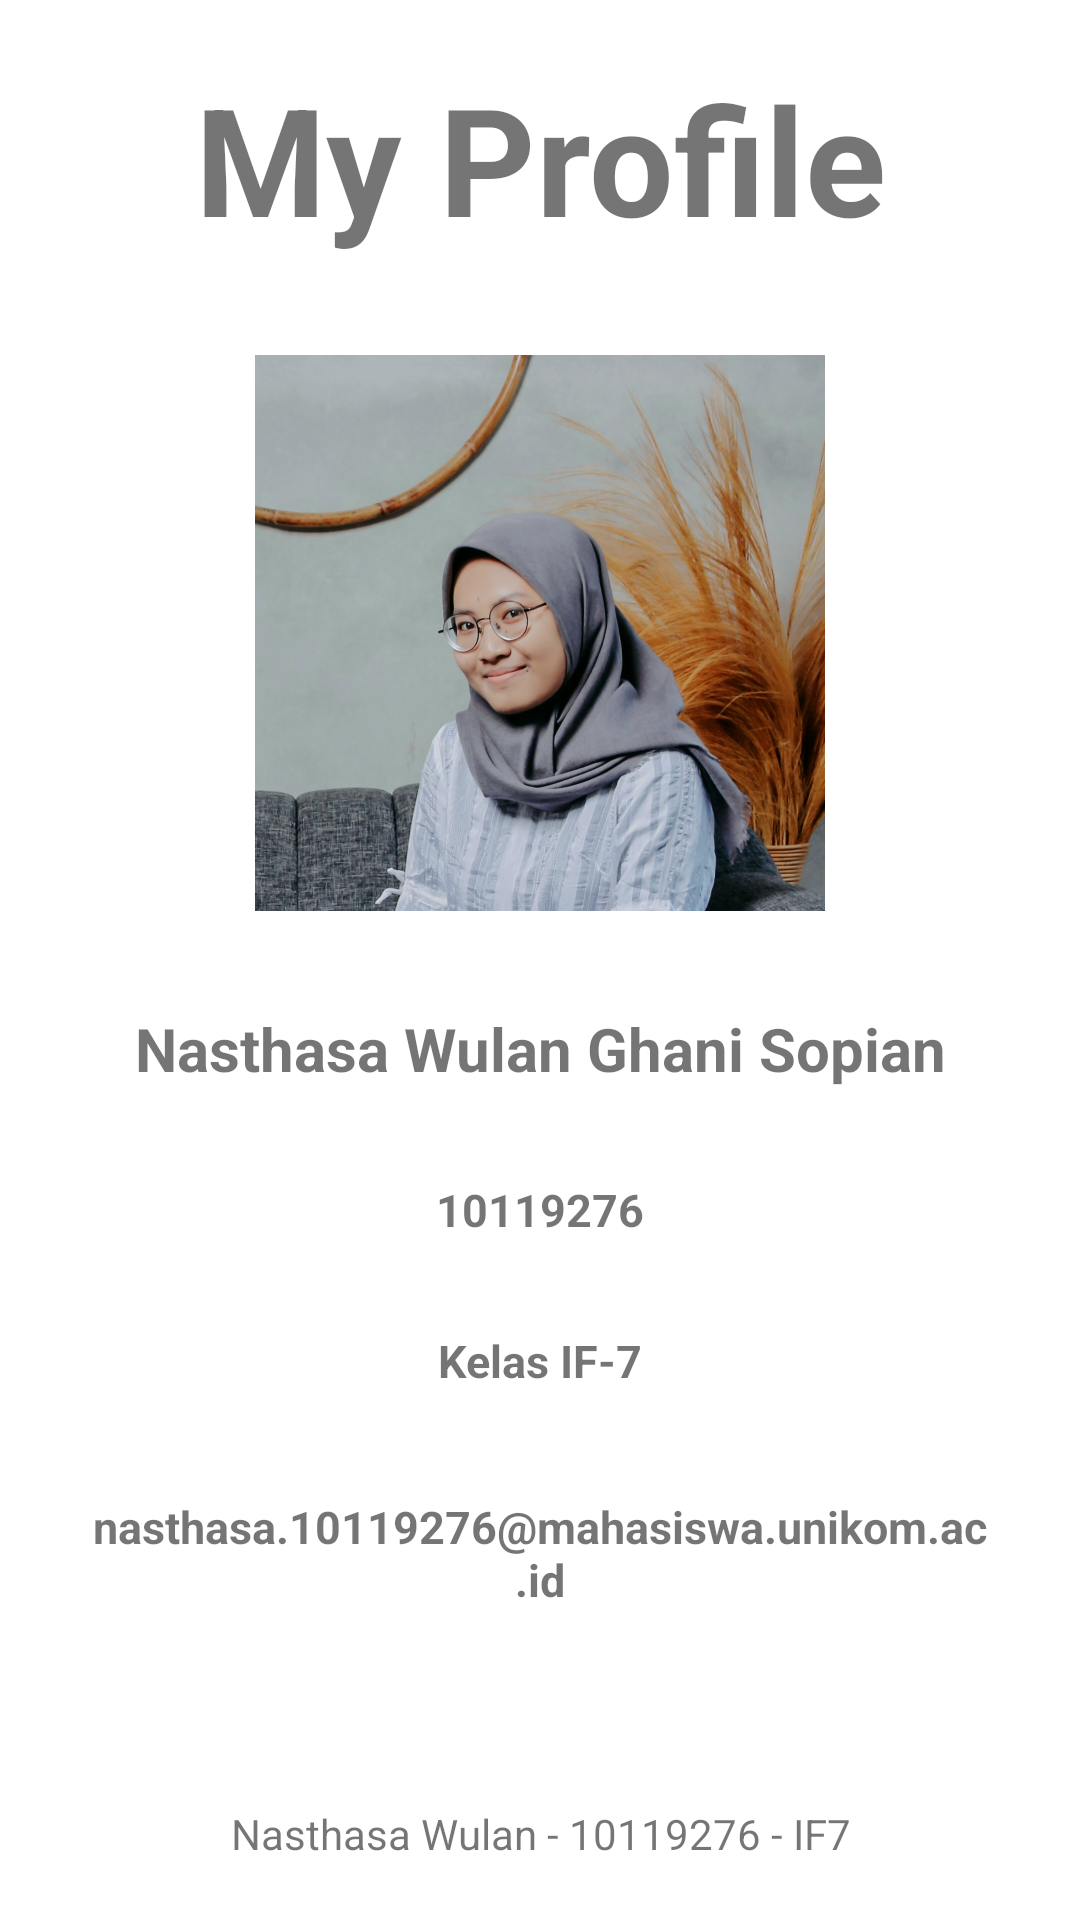

Write the Android layout XML for this screen, with the resource values it uses.
<!-- AndroidManifest.xml: application theme Theme.10119276_MyDiaryUTS -->
<!-- res/layout/fragment_profil.xml -->
<?xml version="1.0" encoding="utf-8"?>
<RelativeLayout xmlns:android="http://schemas.android.com/apk/res/android"
    xmlns:tools="http://schemas.android.com/tools"
    android:layout_width="match_parent"
    android:layout_height="match_parent"
    android:background="@drawable/ic_back"
    tools:context=".view.fragment.Profil">

    <LinearLayout
        android:id="@+id/pro"
        android:layout_width="match_parent"
        android:layout_height="match_parent"
        android:gravity="center"
        android:orientation="vertical">

        <TextView
            android:layout_width="match_parent"
            android:layout_height="wrap_content"
            android:layout_marginBottom="20dp"
            android:text="My Profile"
            android:textSize="50dp"
            android:textStyle="bold"
            android:textAlignment="center"/>

        <ImageView
            android:id="@+id/foto"
            android:layout_width="190dp"
            android:layout_height="210dp"
            android:layout_centerHorizontal="true"
            android:src="@drawable/nanas" />

        <TextView
            android:id="@+id/txt_nama"
            android:layout_width="312dp"
            android:layout_height="wrap_content"
            android:layout_below="@id/foto"
            android:layout_centerHorizontal="true"
            android:layout_marginTop="10dp"
            android:elevation="12dp"
            android:gravity="center_horizontal"
            android:padding="10dp"
            android:text="Nasthasa Wulan Ghani Sopian"
            android:textSize="20dp"
            android:textStyle="bold" />

        <TextView
            android:id="@+id/txt_nim"
            android:layout_width="302dp"
            android:layout_height="wrap_content"
            android:layout_below="@id/txt_nama"
            android:layout_centerHorizontal="true"
            android:layout_marginTop="10dp"
            android:elevation="12dp"
            android:gravity="center_horizontal"
            android:padding="10dp"
            android:text="10119276"
            android:textSize="15dp"
            android:textStyle="bold" />

        <TextView
            android:id="@+id/txt_kelas"
            android:layout_width="302dp"
            android:layout_height="wrap_content"
            android:layout_below="@id/txt_nim"
            android:layout_centerHorizontal="true"
            android:layout_marginTop="10dp"
            android:elevation="12dp"
            android:gravity="center_horizontal"
            android:padding="10dp"
            android:text="Kelas IF-7"
            android:textSize="15dp"
            android:textStyle="bold" />

        <TextView
            android:id="@+id/txt_email"
            android:layout_width="342dp"
            android:layout_height="wrap_content"
            android:layout_below="@id/txt_kelas"
            android:layout_centerHorizontal="true"
            android:layout_marginTop="10dp"
            android:elevation="12dp"
            android:gravity="center_horizontal"
            android:padding="15dp"
            android:text="nasthasa.10119276@mahasiswa.unikom.ac.id"
            android:textSize="15dp"
            android:textStyle="bold" />

        <TextView
            android:layout_width="match_parent"
            android:layout_height="wrap_content"
            android:layout_marginTop="50dp"
            android:text="Nasthasa Wulan - 10119276 - IF7"
            android:textAlignment="center" />
    </LinearLayout>

</RelativeLayout>
<!-- resources referenced by this layout -->
<resources>
  <!-- drawable nanas: jpg bitmap (drawable, 792590 bytes) -->
  <style name="Theme.10119276_MyDiaryUTS" parent="Theme.MaterialComponents.DayNight.DarkActionBar">
          
          <item name="colorPrimary">@color/purple_500</item>
          <item name="colorPrimaryVariant">@color/purple_700</item>
          <item name="colorOnPrimary">@color/white</item>
          
          <item name="colorSecondary">@color/teal_200</item>
          <item name="colorSecondaryVariant">@color/teal_700</item>
          <item name="colorOnSecondary">@color/black</item>
          
          <item name="android:statusBarColor" tools:targetApi="l">?attr/colorPrimaryVariant</item>
          
      </style>
  <!-- not gathered from this repository: default colours our renderer supplied (Android Studio template values) -->
  <color name="purple_500">#FF6200EE</color>
  <color name="purple_700">#FF3700B3</color>
  <color name="teal_200">#FF03DAC5</color>
  <color name="teal_700">#FF018786</color>
  <color name="black">#FF000000</color>
  <color name="white">#FFFFFFFF</color>
</resources>
